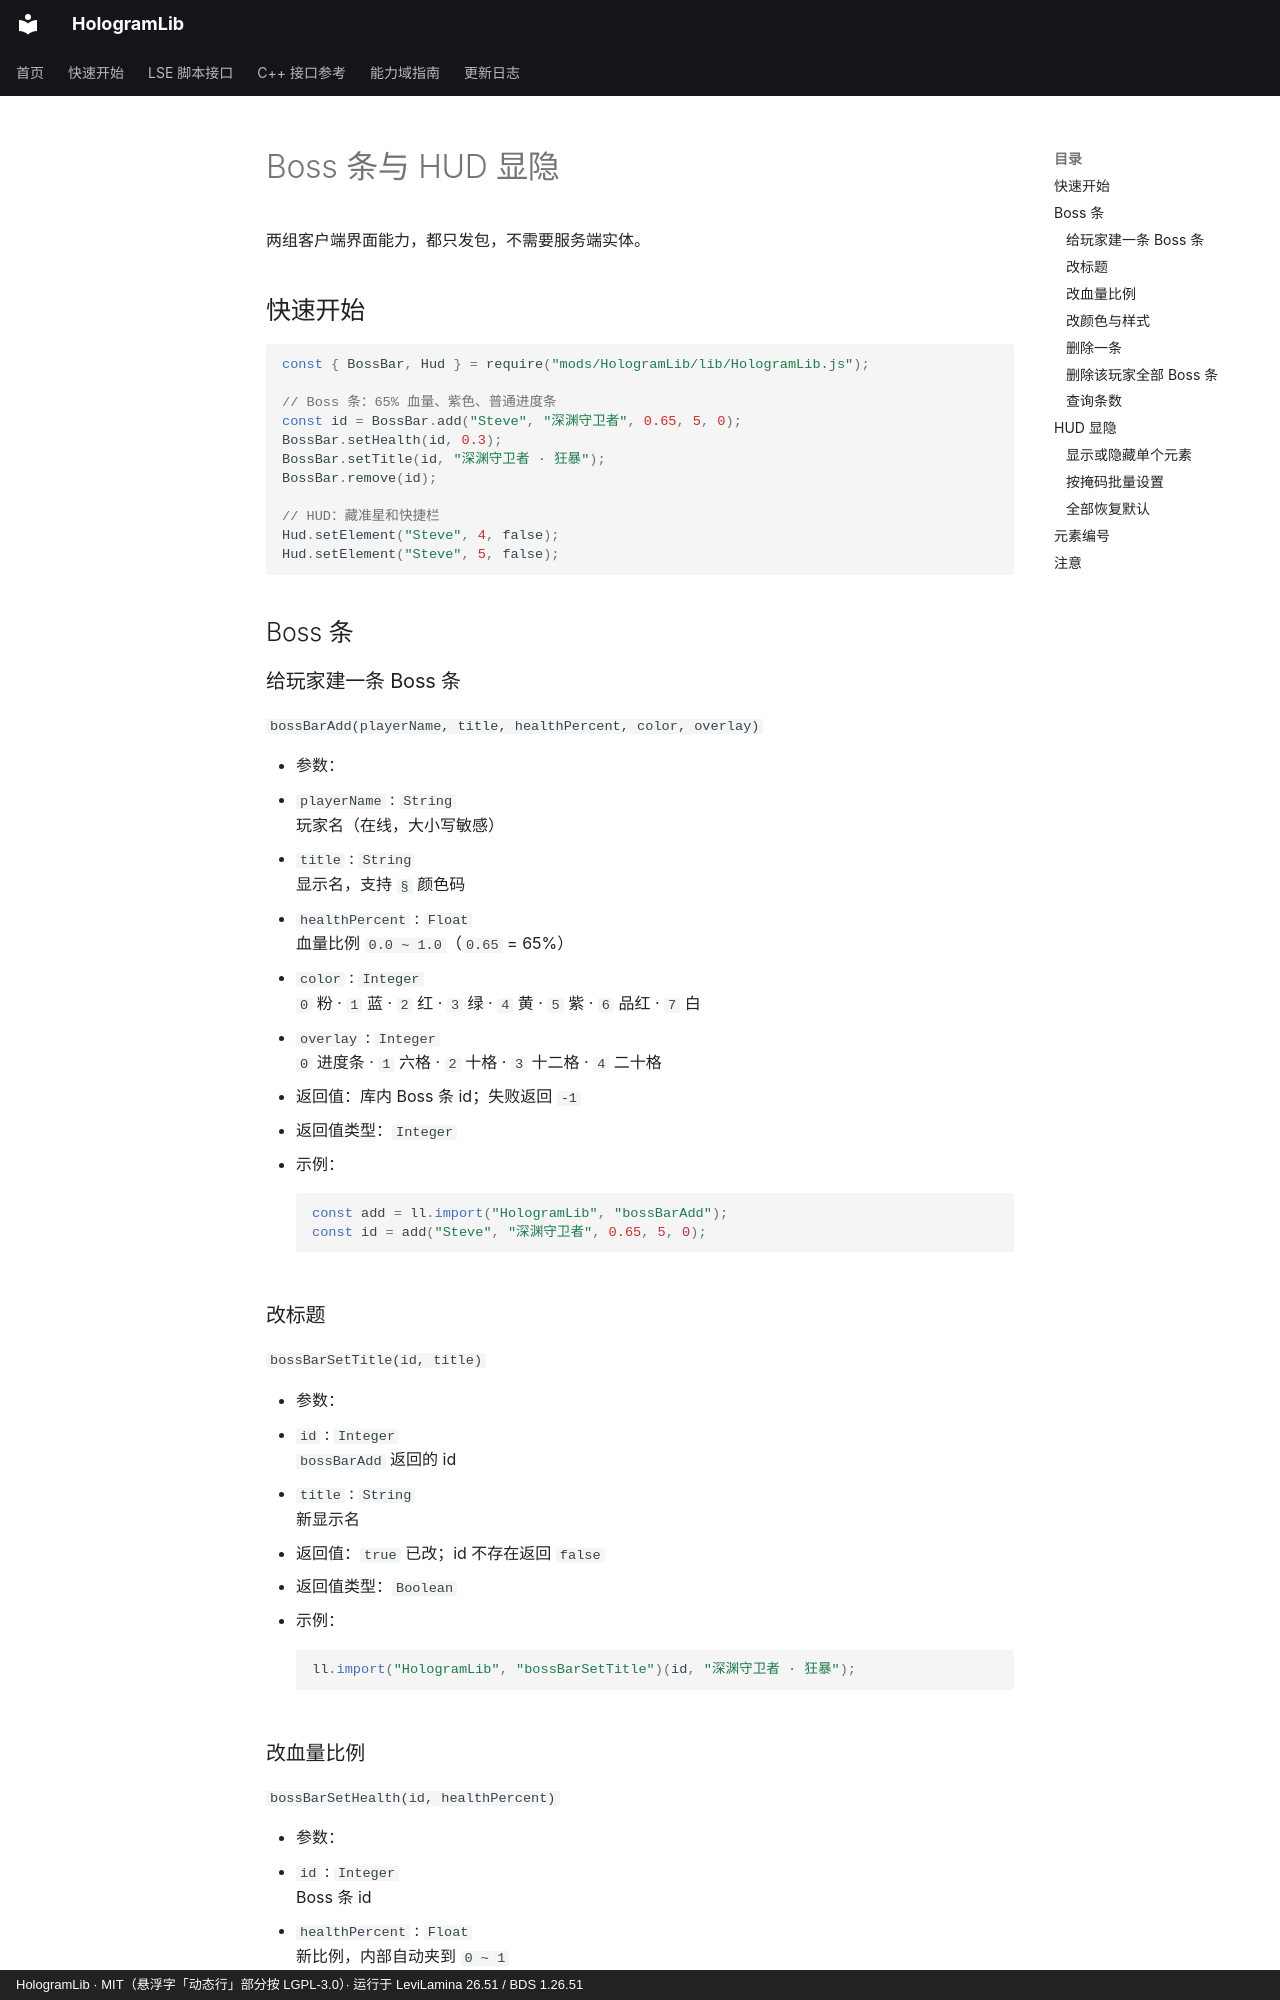

repository: Ieckseyr/HologramLib · page: lse/hud/index.html · generator: mkdocs · copyright: HologramLib · MIT（悬浮字「动态行」部分按 LGPL-3.0）· 运行于 LeviLamina 26.51 / BDS 1.26.51

# Boss 条与 HUD 显隐

两组客户端界面能力，都只发包，不需要服务端实体。

## 快速开始

```js
const { BossBar, Hud } = require("mods/HologramLib/lib/HologramLib.js");

// Boss 条：65% 血量、紫色、普通进度条
const id = BossBar.add("Steve", "深渊守卫者", 0.65, 5, 0);
BossBar.setHealth(id, 0.3);
BossBar.setTitle(id, "深渊守卫者 · 狂暴");
BossBar.remove(id);

// HUD：藏准星和快捷栏
Hud.setElement("Steve", 4, false);
Hud.setElement("Steve", 5, false);
```

## Boss 条

### 给玩家建一条 Boss 条

`bossBarAdd(playerName, title, healthPercent, color, overlay)`

- 参数：
  - `playerName` : `String`<br>玩家名（在线，大小写敏感）
  - `title` : `String`<br>显示名，支持 `§` 颜色码
  - `healthPercent` : `Float`<br>血量比例 `0.0 ~ 1.0`（`0.65` = 65%）
  - `color` : `Integer`<br>`0` 粉 · `1` 蓝 · `2` 红 · `3` 绿 · `4` 黄 · `5` 紫 · `6` 品红 · `7` 白
  - `overlay` : `Integer`<br>`0` 进度条 · `1` 六格 · `2` 十格 · `3` 十二格 · `4` 二十格
- 返回值：库内 Boss 条 id；失败返回 `-1`
- 返回值类型：`Integer`
- 示例：

    ```js
    const add = ll.import("HologramLib", "bossBarAdd");
    const id = add("Steve", "深渊守卫者", 0.65, 5, 0);
    ```

### 改标题

`bossBarSetTitle(id, title)`

- 参数：
  - `id` : `Integer`<br>`bossBarAdd` 返回的 id
  - `title` : `String`<br>新显示名
- 返回值：`true` 已改；id 不存在返回 `false`
- 返回值类型：`Boolean`
- 示例：

    ```js
    ll.import("HologramLib", "bossBarSetTitle")(id, "深渊守卫者 · 狂暴");
    ```
